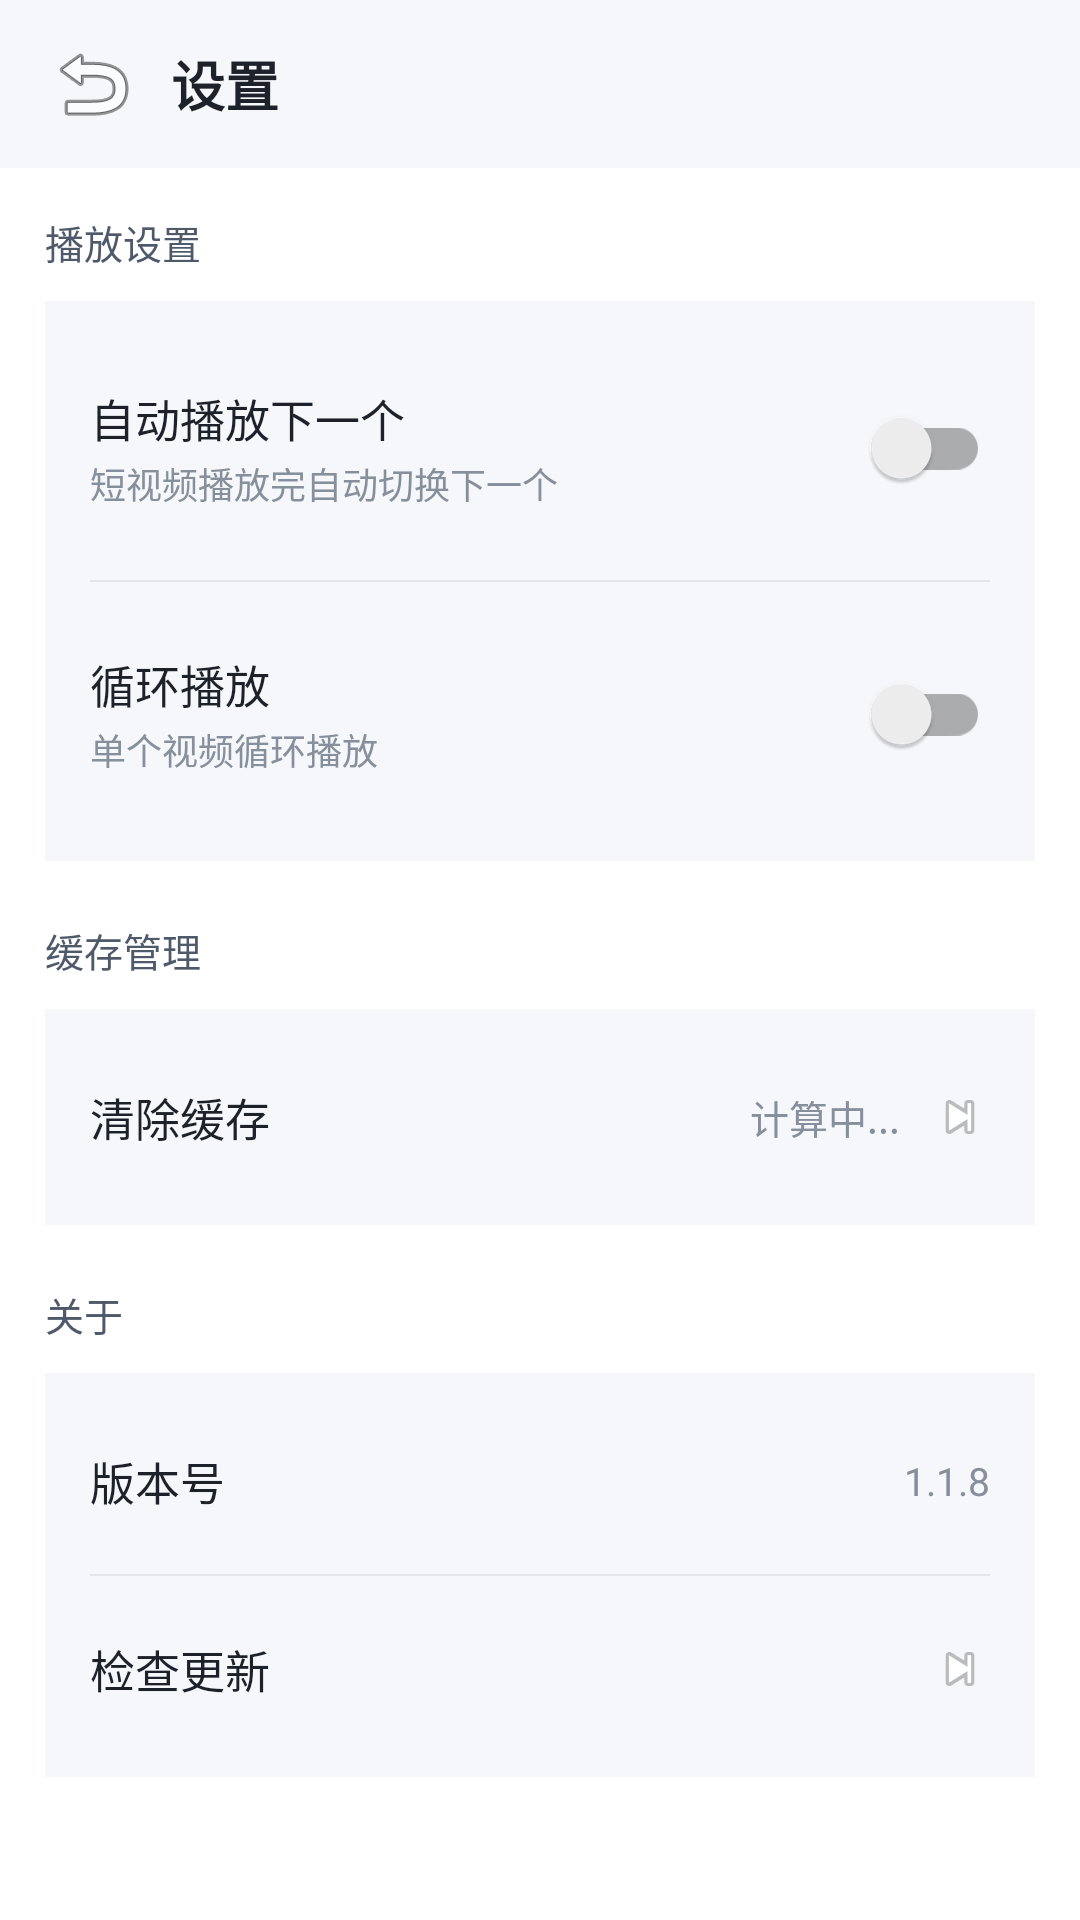

The Android layout XML behind this screen, and the referenced resources:
<!-- AndroidManifest.xml: activity theme Theme.ZhuiJu -->
<!-- res/layout/activity_settings.xml -->
<?xml version="1.0" encoding="utf-8"?>
<LinearLayout xmlns:android="http://schemas.android.com/apk/res/android"
    android:layout_width="match_parent"
    android:layout_height="match_parent"
    android:orientation="vertical"
    android:background="@color/page_bg">

    
    <LinearLayout
        android:layout_width="match_parent"
        android:layout_height="56dp"
        android:orientation="horizontal"
        android:gravity="center_vertical"
        android:background="@color/card_bg"
        android:paddingHorizontal="@dimen/spacing_medium">

        <ImageButton
            android:id="@+id/btn_back"
            android:layout_width="32dp"
            android:layout_height="32dp"
            android:background="?attr/selectableItemBackgroundBorderless"
            android:src="@android:drawable/ic_menu_revert"
            android:contentDescription="返回" />

        <TextView
            android:layout_width="wrap_content"
            android:layout_height="wrap_content"
            android:layout_marginStart="@dimen/spacing_small"
            android:text="设置"
            android:textColor="@color/text_primary"
            android:textSize="@dimen/text_size_title"
            android:textStyle="bold" />
    </LinearLayout>

    <ScrollView
        android:layout_width="match_parent"
        android:layout_height="match_parent">

        <LinearLayout
            android:layout_width="match_parent"
            android:layout_height="wrap_content"
            android:orientation="vertical"
            android:padding="@dimen/spacing_medium">

            
            <TextView
                android:layout_width="wrap_content"
                android:layout_height="wrap_content"
                android:text="播放设置"
                android:textColor="@color/text_secondary"
                android:textSize="13sp"
                android:layout_marginBottom="@dimen/spacing_small" />

            <LinearLayout
                android:layout_width="match_parent"
                android:layout_height="wrap_content"
                android:orientation="vertical"
                android:background="@color/card_bg"
                android:padding="@dimen/spacing_medium">

                
                <LinearLayout
                    android:layout_width="match_parent"
                    android:layout_height="wrap_content"
                    android:orientation="horizontal"
                    android:gravity="center_vertical"
                    android:paddingVertical="@dimen/spacing_small">

                    <LinearLayout
                        android:layout_width="0dp"
                        android:layout_height="wrap_content"
                        android:layout_weight="1"
                        android:orientation="vertical">

                        <TextView
                            android:layout_width="wrap_content"
                            android:layout_height="wrap_content"
                            android:text="自动播放下一个"
                            android:textColor="@color/text_primary"
                            android:textSize="15sp" />

                        <TextView
                            android:layout_width="wrap_content"
                            android:layout_height="wrap_content"
                            android:text="短视频播放完自动切换下一个"
                            android:textColor="@color/text_placeholder"
                            android:textSize="12sp"
                            android:layout_marginTop="2dp" />
                    </LinearLayout>

                    <androidx.appcompat.widget.SwitchCompat
                        android:id="@+id/switch_autoplay"
                        android:layout_width="wrap_content"
                        android:layout_height="wrap_content" />
                </LinearLayout>

                <View
                    android:layout_width="match_parent"
                    android:layout_height="0.5dp"
                    android:background="@color/divider"
                    android:layout_marginVertical="@dimen/spacing_small" />

                
                <LinearLayout
                    android:layout_width="match_parent"
                    android:layout_height="wrap_content"
                    android:orientation="horizontal"
                    android:gravity="center_vertical"
                    android:paddingVertical="@dimen/spacing_small">

                    <LinearLayout
                        android:layout_width="0dp"
                        android:layout_height="wrap_content"
                        android:layout_weight="1"
                        android:orientation="vertical">

                        <TextView
                            android:layout_width="wrap_content"
                            android:layout_height="wrap_content"
                            android:text="循环播放"
                            android:textColor="@color/text_primary"
                            android:textSize="15sp" />

                        <TextView
                            android:layout_width="wrap_content"
                            android:layout_height="wrap_content"
                            android:text="单个视频循环播放"
                            android:textColor="@color/text_placeholder"
                            android:textSize="12sp"
                            android:layout_marginTop="2dp" />
                    </LinearLayout>

                    <androidx.appcompat.widget.SwitchCompat
                        android:id="@+id/switch_loop"
                        android:layout_width="wrap_content"
                        android:layout_height="wrap_content" />
                </LinearLayout>
            </LinearLayout>

            
            <TextView
                android:layout_width="wrap_content"
                android:layout_height="wrap_content"
                android:text="缓存管理"
                android:textColor="@color/text_secondary"
                android:textSize="13sp"
                android:layout_marginTop="@dimen/spacing_large"
                android:layout_marginBottom="@dimen/spacing_small" />

            <LinearLayout
                android:layout_width="match_parent"
                android:layout_height="wrap_content"
                android:orientation="vertical"
                android:background="@color/card_bg"
                android:padding="@dimen/spacing_medium">

                
                <LinearLayout
                    android:id="@+id/item_clear_cache"
                    android:layout_width="match_parent"
                    android:layout_height="wrap_content"
                    android:orientation="horizontal"
                    android:gravity="center_vertical"
                    android:paddingVertical="@dimen/spacing_small"
                    android:background="?attr/selectableItemBackground">

                    <TextView
                        android:layout_width="0dp"
                        android:layout_height="wrap_content"
                        android:layout_weight="1"
                        android:text="清除缓存"
                        android:textColor="@color/text_primary"
                        android:textSize="15sp" />

                    <TextView
                        android:id="@+id/tv_cache_size"
                        android:layout_width="wrap_content"
                        android:layout_height="wrap_content"
                        android:text="计算中..."
                        android:textColor="@color/text_placeholder"
                        android:textSize="13sp"
                        android:layout_marginEnd="@dimen/spacing_small" />

                    <ImageView
                        android:layout_width="20dp"
                        android:layout_height="20dp"
                        android:src="@android:drawable/ic_media_next"
                        android:contentDescription="箭头" />
                </LinearLayout>
            </LinearLayout>

            
            <TextView
                android:layout_width="wrap_content"
                android:layout_height="wrap_content"
                android:text="关于"
                android:textColor="@color/text_secondary"
                android:textSize="13sp"
                android:layout_marginTop="@dimen/spacing_large"
                android:layout_marginBottom="@dimen/spacing_small" />

            <LinearLayout
                android:layout_width="match_parent"
                android:layout_height="wrap_content"
                android:orientation="vertical"
                android:background="@color/card_bg"
                android:padding="@dimen/spacing_medium">

                
                <LinearLayout
                    android:layout_width="match_parent"
                    android:layout_height="wrap_content"
                    android:orientation="horizontal"
                    android:gravity="center_vertical"
                    android:paddingVertical="@dimen/spacing_small">

                    <TextView
                        android:layout_width="0dp"
                        android:layout_height="wrap_content"
                        android:layout_weight="1"
                        android:text="版本号"
                        android:textColor="@color/text_primary"
                        android:textSize="15sp" />

                    <TextView
                        android:id="@+id/tv_version"
                        android:layout_width="wrap_content"
                        android:layout_height="wrap_content"
                        android:text="1.1.8"
                        android:textColor="@color/text_placeholder"
                        android:textSize="13sp" />
                </LinearLayout>

                <View
                    android:layout_width="match_parent"
                    android:layout_height="0.5dp"
                    android:background="@color/divider"
                    android:layout_marginVertical="@dimen/spacing_small" />

                
                <LinearLayout
                    android:id="@+id/item_check_update"
                    android:layout_width="match_parent"
                    android:layout_height="wrap_content"
                    android:orientation="horizontal"
                    android:gravity="center_vertical"
                    android:paddingVertical="@dimen/spacing_small"
                    android:background="?attr/selectableItemBackground">

                    <TextView
                        android:layout_width="0dp"
                        android:layout_height="wrap_content"
                        android:layout_weight="1"
                        android:text="检查更新"
                        android:textColor="@color/text_primary"
                        android:textSize="15sp" />

                    <ImageView
                        android:layout_width="20dp"
                        android:layout_height="20dp"
                        android:src="@android:drawable/ic_media_next"
                        android:contentDescription="箭头" />
                </LinearLayout>
            </LinearLayout>

        </LinearLayout>
    </ScrollView>

</LinearLayout>
<!-- resources referenced by this layout -->
<resources>
  <color name="card_bg">#FFF5F7FA</color>
  <color name="divider">#FFE5E6EB</color>
  <color name="page_bg">#FFFFFFFF</color>
  <color name="text_placeholder">#FF86909C</color>
  <color name="text_primary">#FF1D2129</color>
  <color name="text_secondary">#FF4E5969</color>
  <dimen name="spacing_large">20dp</dimen>
  <dimen name="spacing_medium">15dp</dimen>
  <dimen name="spacing_small">10dp</dimen>
  <dimen name="text_size_title">18sp</dimen>
  <style name="Theme.ZhuiJu" parent="Theme.MaterialComponents.DayNight.NoActionBar">
          <item name="colorPrimary">@color/color_primary</item>
          <item name="colorPrimaryVariant">@color/color_primary_dark</item>
          <item name="colorOnPrimary">@color/white</item>
          <item name="colorSecondary">@color/color_primary_light</item>
          <item name="colorOnSecondary">@color/white</item>
          <item name="android:windowBackground">@color/page_bg</item>
          <item name="android:statusBarColor" tools:targetApi="21">@color/page_bg</item>
          <item name="android:navigationBarColor" tools:targetApi="21">@color/page_bg</item>
          <item name="android:windowLightStatusBar" tools:targetApi="23">true</item>
      </style>
  <color name="color_primary">#FF1677FF</color>
  <color name="color_primary_dark">#FF0E5ECC</color>
  <color name="white">#FFFFFFFF</color>
  <color name="color_primary_light">#FF4096FF</color>
</resources>
